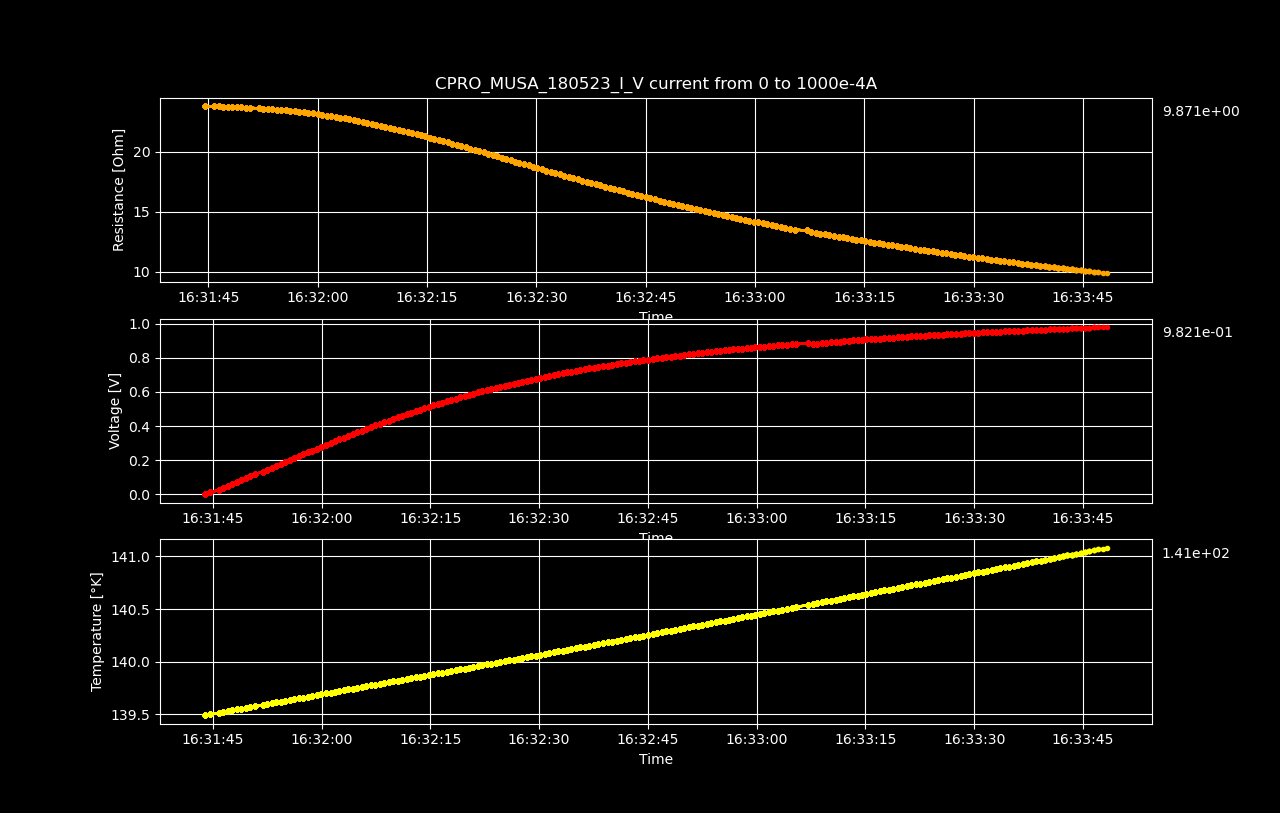

The table this chart was drawn from, first rows:
Datetime, Temperature [K], Voltage [V], Resistance [𝛀], Current Source [A], Electric Field [V/cm], Restivity [𝛀 cm], Current Density [A/cm2]
2023-05-18 16:31:43.937255, 139.5, 2.87558738e-06, inf, 0.0, 4.49310528125e-05, inf, 0.0
2023-05-18 16:31:44.557422, 139.5, 0.01196, 23.8, 0.0005025, 0.1869, 40.54, 0.00461
2023-05-18 16:31:45.823226, 139.5, 0.02389, 23.77, 0.001005, 0.3733, 40.49, 0.00922
2023-05-18 16:31:46.434799, 139.5, 0.03582, 23.76, 0.001508, 0.5597, 40.47, 0.01383
2023-05-18 16:31:47.044461, 139.5, 0.04774, 23.75, 0.00201, 0.7459, 40.45, 0.01844
2023-05-18 16:31:47.665590, 139.5, 0.05963, 23.73, 0.002513, 0.9318, 40.42, 0.02305
2023-05-18 16:31:48.296243, 139.5, 0.07152, 23.72, 0.003015, 1.117, 40.4, 0.02766
2023-05-18 16:31:48.930593, 139.6, 0.08338, 23.7, 0.003518, 1.303, 40.37, 0.03227
2023-05-18 16:31:49.537323, 139.6, 0.09522, 23.68, 0.00402, 1.488, 40.34, 0.03688
2023-05-18 16:31:50.150450, 139.6, 0.107, 23.67, 0.004523, 1.673, 40.31, 0.04149
2023-05-18 16:31:50.762650, 139.6, 0.1188, 23.65, 0.005025, 1.857, 40.27, 0.0461
2023-05-18 16:31:51.933791, 139.6, 0.1305, 23.61, 0.005528, 2.039, 40.2, 0.05071
2023-05-18 16:31:52.539624, 139.6, 0.1422, 23.58, 0.00603, 2.222, 40.16, 0.05532
2023-05-18 16:31:53.144603, 139.6, 0.1539, 23.56, 0.006533, 2.404, 40.12, 0.05993
2023-05-18 16:31:53.758358, 139.6, 0.1655, 23.53, 0.007035, 2.586, 40.07, 0.06454
2023-05-18 16:31:54.372288, 139.6, 0.1771, 23.5, 0.007538, 2.768, 40.02, 0.06915
2023-05-18 16:31:55.004322, 139.6, 0.1887, 23.46, 0.00804, 2.948, 39.96, 0.07376
2023-05-18 16:31:55.621699, 139.6, 0.2001, 23.43, 0.008543, 3.127, 39.9, 0.07837
2023-05-18 16:31:56.225733, 139.6, 0.2116, 23.39, 0.009045, 3.306, 39.84, 0.08298
2023-05-18 16:31:56.877443, 139.7, 0.2229, 23.35, 0.009548, 3.484, 39.77, 0.08759
2023-05-18 16:31:57.480308, 139.7, 0.2343, 23.31, 0.01005, 3.661, 39.7, 0.0922
2023-05-18 16:31:58.096376, 139.7, 0.2456, 23.27, 0.01055, 3.838, 39.64, 0.09681
2023-05-18 16:31:58.696694, 139.7, 0.2567, 23.22, 0.01106, 4.011, 39.55, 0.1014
2023-05-18 16:31:59.313128, 139.7, 0.2679, 23.18, 0.01156, 4.186, 39.48, 0.106
2023-05-18 16:31:59.981893, 139.7, 0.2788, 23.12, 0.01206, 4.357, 39.37, 0.1106
2023-05-18 16:32:00.626339, 139.7, 0.2898, 23.07, 0.01256, 4.528, 39.28, 0.1153
2023-05-18 16:32:01.247517, 139.7, 0.3006, 23, 0.01307, 4.696, 39.18, 0.1199
2023-05-18 16:32:01.863694, 139.7, 0.3114, 22.95, 0.01357, 4.865, 39.08, 0.1245
2023-05-18 16:32:02.464105, 139.7, 0.322, 22.89, 0.01407, 5.031, 38.98, 0.1291
2023-05-18 16:32:03.108204, 139.7, 0.3326, 22.82, 0.01457, 5.197, 38.87, 0.1337
2023-05-18 16:32:03.712314, 139.7, 0.3431, 22.76, 0.01508, 5.361, 38.76, 0.1383
2023-05-18 16:32:04.332119, 139.7, 0.3535, 22.7, 0.01558, 5.524, 38.65, 0.1429
2023-05-18 16:32:04.942822, 139.8, 0.3638, 22.62, 0.01608, 5.684, 38.53, 0.1475
2023-05-18 16:32:05.556117, 139.8, 0.374, 22.56, 0.01658, 5.844, 38.41, 0.1521
2023-05-18 16:32:06.166343, 139.8, 0.3841, 22.48, 0.01709, 6.001, 38.28, 0.1567
2023-05-18 16:32:06.800261, 139.8, 0.3941, 22.4, 0.01759, 6.157, 38.16, 0.1614
2023-05-18 16:32:07.405325, 139.8, 0.4039, 22.32, 0.01809, 6.31, 38.02, 0.166
2023-05-18 16:32:08.006041, 139.8, 0.4136, 22.25, 0.01859, 6.463, 37.89, 0.1706
2023-05-18 16:32:08.631125, 139.8, 0.4232, 22.16, 0.0191, 6.613, 37.75, 0.1752
2023-05-18 16:32:09.248211, 139.8, 0.4327, 22.08, 0.0196, 6.761, 37.61, 0.1798
2023-05-18 16:32:09.869805, 139.8, 0.442, 21.99, 0.0201, 6.907, 37.45, 0.1844
2023-05-18 16:32:10.495297, 139.8, 0.4513, 21.91, 0.0206, 7.052, 37.31, 0.189
2023-05-18 16:32:11.118666, 139.8, 0.4604, 21.82, 0.02111, 7.194, 37.16, 0.1936
2023-05-18 16:32:11.719164, 139.8, 0.4695, 21.73, 0.02161, 7.337, 37.01, 0.1982
2023-05-18 16:32:12.334288, 139.8, 0.4784, 21.64, 0.02211, 7.475, 36.85, 0.2028
2023-05-18 16:32:12.960193, 139.9, 0.4872, 21.55, 0.02261, 7.613, 36.69, 0.2075
2023-05-18 16:32:13.566797, 139.9, 0.4958, 21.45, 0.02312, 7.747, 36.53, 0.2121
2023-05-18 16:32:14.165156, 139.9, 0.5045, 21.36, 0.02362, 7.883, 36.38, 0.2167
2023-05-18 16:32:14.771913, 139.9, 0.5129, 21.26, 0.02412, 8.014, 36.22, 0.2213
2023-05-18 16:32:15.400595, 139.9, 0.5212, 21.17, 0.02462, 8.144, 36.05, 0.2259
2023-05-18 16:32:16.020016, 139.9, 0.5293, 21.07, 0.02513, 8.27, 35.88, 0.2305
2023-05-18 16:32:16.647715, 139.9, 0.5373, 20.97, 0.02563, 8.395, 35.71, 0.2351
2023-05-18 16:32:17.257857, 139.9, 0.5452, 20.86, 0.02613, 8.518, 35.53, 0.2397
2023-05-18 16:32:17.892576, 139.9, 0.553, 20.76, 0.02663, 8.64, 35.36, 0.2443
2023-05-18 16:32:18.491955, 139.9, 0.5605, 20.66, 0.02714, 8.758, 35.18, 0.249
2023-05-18 16:32:19.105067, 139.9, 0.5681, 20.56, 0.02764, 8.877, 35.01, 0.2536
2023-05-18 16:32:19.718495, 139.9, 0.5755, 20.45, 0.02814, 8.992, 34.83, 0.2582
2023-05-18 16:32:20.330307, 139.9, 0.5829, 20.35, 0.02864, 9.107, 34.66, 0.2628
2023-05-18 16:32:20.943657, 140, 0.59, 20.24, 0.02915, 9.218, 34.47, 0.2674
2023-05-18 16:32:21.573526, 140, 0.5971, 20.14, 0.02965, 9.329, 34.3, 0.272
... 140 more rows
